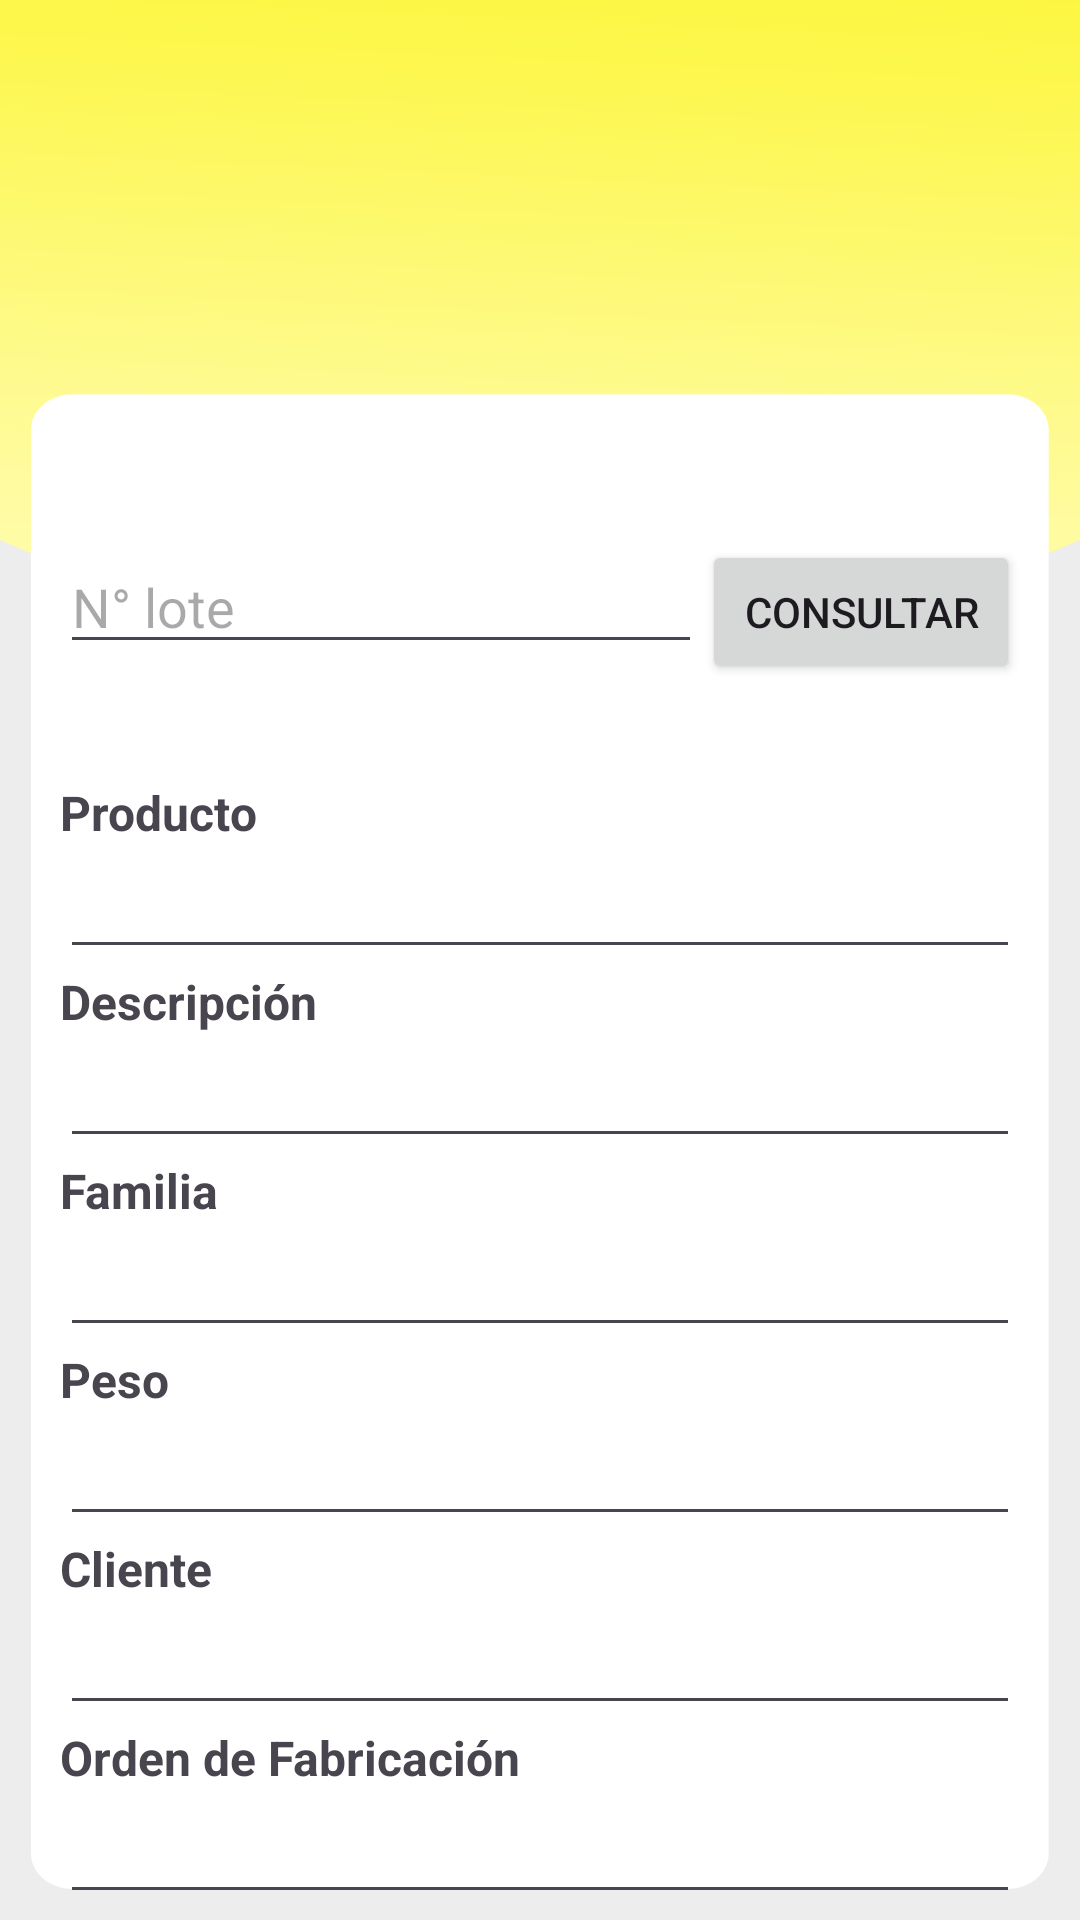

This screen was rendered from an Android layout file. Write that file and the resources it references.
<!-- AndroidManifest.xml: application theme Theme.AppInspeccion -->
<!-- res/layout/activity_registrar.xml -->
<?xml version="1.0" encoding="utf-8"?>
<RelativeLayout xmlns:android="http://schemas.android.com/apk/res/android"
    xmlns:app="http://schemas.android.com/apk/res-auto"
    xmlns:tools="http://schemas.android.com/tools"
    android:layout_width="match_parent"
    android:layout_height="match_parent"
    tools:context=".MainActivity"
    android:background="@drawable/fondo">

    <androidx.constraintlayout.widget.ConstraintLayout
        android:layout_width="match_parent"
        android:layout_height="match_parent">

        <LinearLayout
            android:layout_width="match_parent"
            android:layout_height="wrap_content"
            android:layout_marginStart="20dp"
            android:layout_marginTop="180dp"
            android:layout_marginEnd="20dp"
            android:orientation="horizontal"
            app:layout_constraintEnd_toEndOf="parent"
            app:layout_constraintStart_toStartOf="parent"
            app:layout_constraintTop_toTopOf="parent">

            <EditText
                android:id="@+id/txtLote"
                android:layout_width="wrap_content"
                android:layout_height="wrap_content"
                android:layout_weight="1"
                android:ems="10"
                android:hint="N° lote"
                android:inputType="text" />

            <Button
                android:id="@+id/btnConsultar"
                android:layout_width="wrap_content"
                android:layout_height="wrap_content"
                android:layout_weight="1"
                android:text="Consultar" />
        </LinearLayout>

        <LinearLayout
            android:layout_width="match_parent"
            android:layout_height="wrap_content"
            android:layout_marginStart="20dp"
            android:layout_marginTop="260dp"
            android:layout_marginEnd="20dp"
            android:orientation="vertical"
            app:layout_constraintEnd_toEndOf="parent"
            app:layout_constraintStart_toStartOf="parent"
            app:layout_constraintTop_toTopOf="parent">

            <TextView
                android:id="@+id/textView3"
                android:layout_width="match_parent"
                android:layout_height="wrap_content"
                android:text="Producto"
                android:textSize="16sp"
                android:textStyle="bold" />

            <EditText
                android:id="@+id/txtParte"
                android:layout_width="match_parent"
                android:layout_height="wrap_content"
                android:ems="10"
                android:inputType="text" />

            <TextView
                android:id="@+id/textView4"
                android:layout_width="match_parent"
                android:layout_height="wrap_content"
                android:text="Descripción"
                android:textSize="16sp"
                android:textStyle="bold" />

            <EditText
                android:id="@+id/txtDescripcion"
                android:layout_width="match_parent"
                android:layout_height="wrap_content"
                android:ems="10"
                android:inputType="text" />

            <TextView
                android:id="@+id/textView5"
                android:layout_width="match_parent"
                android:layout_height="wrap_content"
                android:text="Familia"
                android:textSize="16sp"
                android:textStyle="bold" />

            <EditText
                android:id="@+id/txtFamilia"
                android:layout_width="match_parent"
                android:layout_height="wrap_content"
                android:ems="10"
                android:inputType="text" />

            <TextView
                android:id="@+id/textView6"
                android:layout_width="match_parent"
                android:layout_height="wrap_content"
                android:text="Peso"
                android:textSize="16sp"
                android:textStyle="bold" />

            <EditText
                android:id="@+id/txtPeso"
                android:layout_width="match_parent"
                android:layout_height="wrap_content"
                android:ems="10"
                android:inputType="numberDecimal" />

            <TextView
                android:id="@+id/textView7"
                android:layout_width="match_parent"
                android:layout_height="wrap_content"
                android:text="Cliente"
                android:textSize="16sp"
                android:textStyle="bold" />

            <EditText
                android:id="@+id/txtCliente"
                android:layout_width="match_parent"
                android:layout_height="wrap_content"
                android:ems="10"
                android:inputType="text" />

            <TextView
                android:id="@+id/textView8"
                android:layout_width="match_parent"
                android:layout_height="wrap_content"
                android:text="Orden de Fabricación"
                android:textSize="16sp"
                android:textStyle="bold" />

            <EditText
                android:id="@+id/txtOT"
                android:layout_width="match_parent"
                android:layout_height="wrap_content"
                android:ems="10"
                android:inputType="text" />

            <Button
                android:id="@+id/btnRegistrar"
                android:layout_width="match_parent"
                android:layout_height="wrap_content"
                android:text="Registrar" />
        </LinearLayout>

    </androidx.constraintlayout.widget.ConstraintLayout>

</RelativeLayout>
<!-- resources referenced by this layout -->
<resources>
  <!-- drawable fondo: jpg bitmap (drawable, 67168 bytes) -->
  <style name="Theme.AppInspeccion" parent="Base.Theme.AppInspeccion" />
  <style name="Base.Theme.AppInspeccion" parent="Theme.Material3.DayNight.NoActionBar">
          
          
      </style>
</resources>
